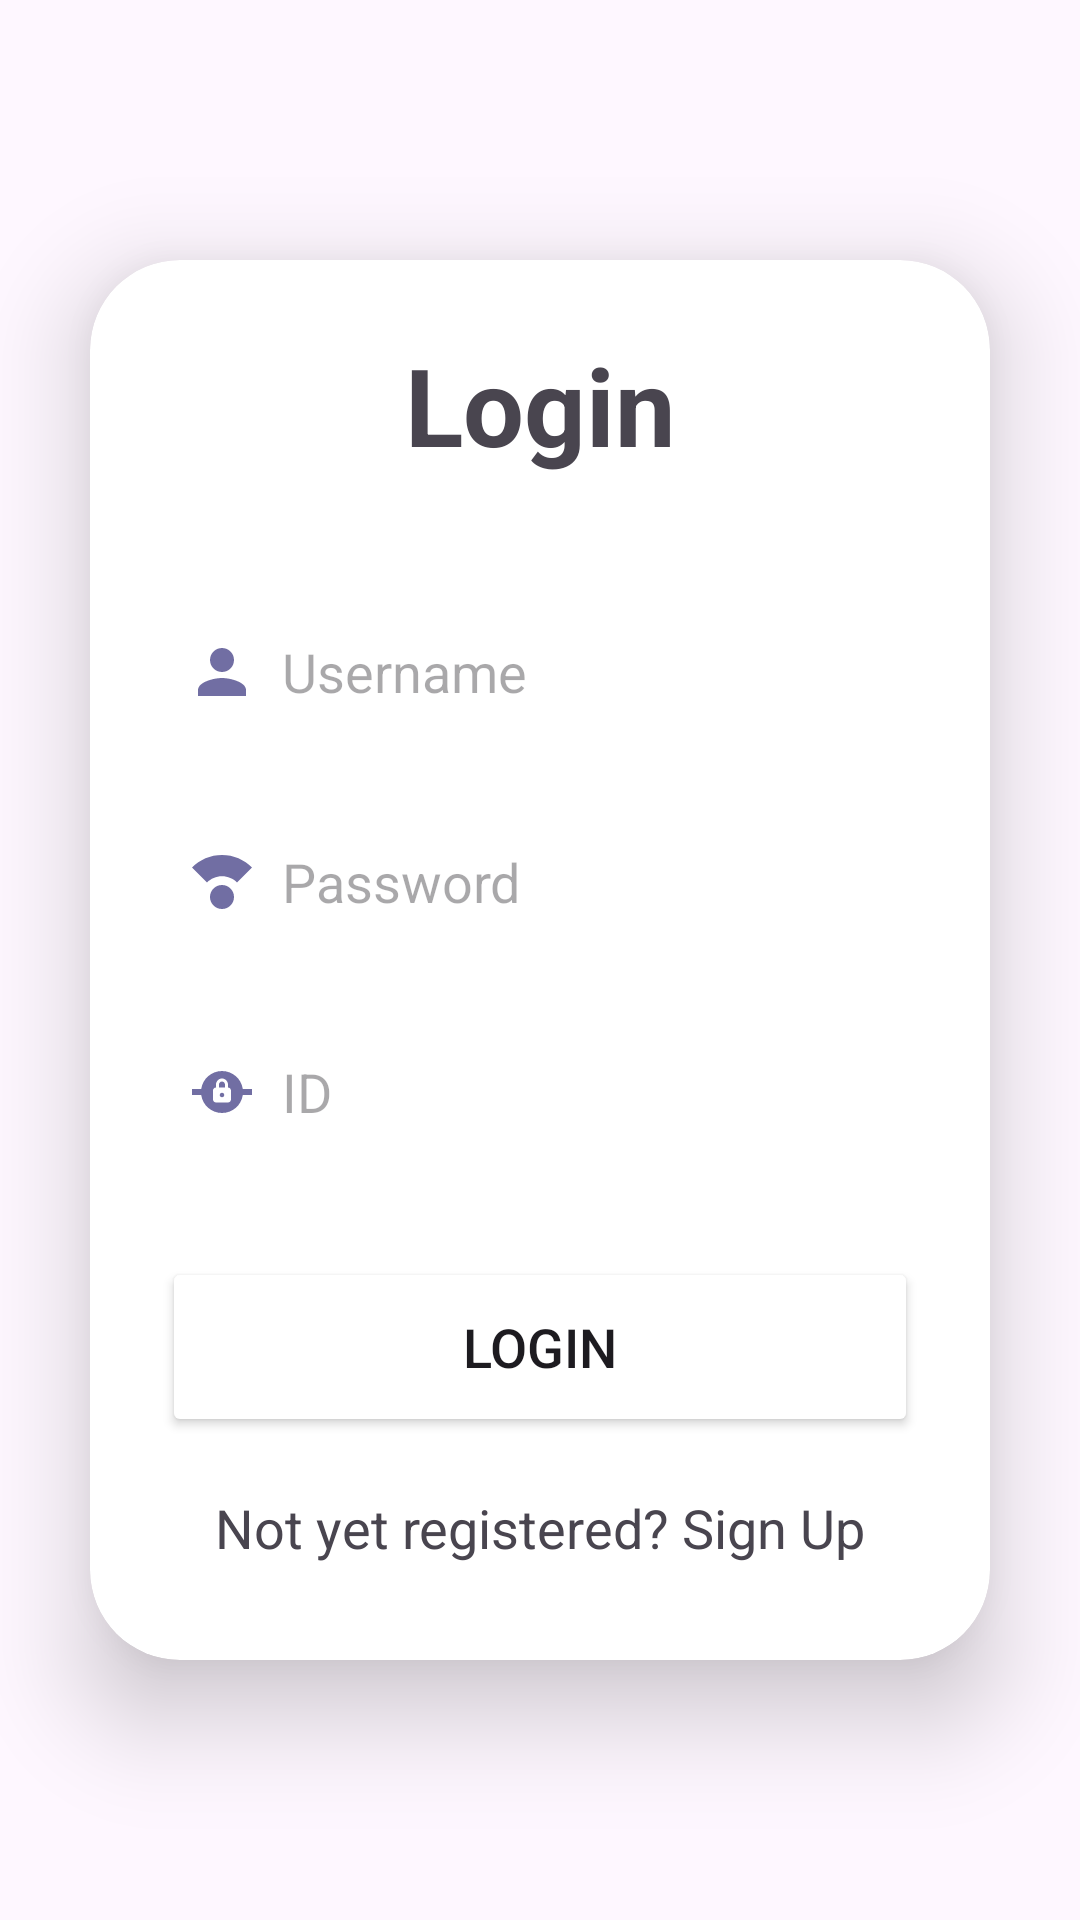

This screen was rendered from an Android layout file. Write that file and the resources it references.
<!-- AndroidManifest.xml: application theme Theme.TrackMyRide -->
<!-- res/layout/activity_customer_login.xml -->
<?xml version="1.0" encoding="utf-8"?>
<LinearLayout xmlns:android="http://schemas.android.com/apk/res/android"
    xmlns:app="http://schemas.android.com/apk/res-auto"
    xmlns:tools="http://schemas.android.com/tools"
    android:id="@+id/main"
    android:layout_width="match_parent"
    android:layout_height="match_parent"
    android:gravity="center"
    tools:context=".ui.Condoctor.CustomerLoginActivity">

    <androidx.cardview.widget.CardView
        android:layout_width="match_parent"
        android:layout_height="wrap_content"
        android:layout_margin="30dp"
        app:cardCornerRadius="30dp"
        app:cardElevation="20dp">

        <LinearLayout
            android:layout_width="match_parent"
            android:layout_height="wrap_content"
            android:layout_gravity="center_horizontal"

            android:background="@drawable/lavender_border"
            android:orientation="vertical"
            android:padding="24dp">


            <TextView
                android:layout_width="match_parent"
                android:layout_height="wrap_content"
                android:text="Login"
                android:textAlignment="center"
                android:textColor="@color/Lavender"
                android:textSize="36sp"
                android:textStyle="bold"/>

            <EditText
                android:id="@+id/login_username_customer"
                android:layout_width="match_parent"
                android:layout_height="50dp"
                android:layout_marginTop="40dp"
                android:background="@drawable/lavender_border"
                android:drawableLeft="@drawable/baseline_person_24"
                android:drawablePadding="8dp"
                android:hint="Username"
                android:padding="8dp"
                android:textColor="@color/black"/>

            <EditText
                android:id="@+id/login_password_customer"
                android:layout_width="match_parent"
                android:layout_height="50dp"
                android:layout_marginTop="20dp"
                android:background="@drawable/lavender_border"
                android:drawableLeft="@drawable/baseline_compass_calibration_24"
                android:drawablePadding="8dp"
                android:hint="Password"
                android:inputType="textPassword"
                android:padding="8dp"
                android:textColor="@color/black"/>
            <EditText
                android:id="@+id/login_Id_customer"
                android:layout_width="match_parent"
                android:layout_height="50dp"
                android:layout_marginTop="20dp"
                android:background="@drawable/lavender_border"
                android:drawableLeft="@drawable/baseline_private_connectivity_24"
                android:drawablePadding="8dp"
                android:hint="ID"
                android:padding="8dp"
                android:textColor="@color/black"/>

            <Button
                android:id="@+id/login_button_customer"
                android:layout_width="match_parent"
                android:layout_height="60dp"
                android:layout_marginTop="30dp"
                android:backgroundTint="@color/Lavender"
                android:text="Login"
                android:textSize="18sp"
                app:cornerRadius = "20dp"/>

            <TextView
                android:id="@+id/signupRedirectText_customer"
                android:layout_width="wrap_content"
                android:layout_height="wrap_content"
                android:layout_gravity="center"
                android:layout_marginTop="10dp"
                android:padding="8dp"
                android:text="Not yet registered? Sign Up"
                android:textColor="@color/Lavender"
                android:textSize="18sp"/>

        </LinearLayout>

    </androidx.cardview.widget.CardView>

</LinearLayout>
<!-- resources referenced by this layout -->
<resources>
  <!-- drawable baseline_compass_calibration_24 (drawable) -->
  <vector xmlns:android="http://schemas.android.com/apk/res/android" android:height="24dp" android:tint="#716EA3" android:viewportHeight="24" android:viewportWidth="24" android:width="24dp">
        
      <path android:fillColor="@android:color/white" android:pathData="M12,17m-4,0a4,4 0,1 1,8 0a4,4 0,1 1,-8 0"/>
        
      <path android:fillColor="@android:color/white" android:pathData="M12,10.07c1.95,0 3.72,0.79 5,2.07l5,-5C19.44,4.59 15.9,3 12,3S4.56,4.59 2,7.15l5,5c1.28,-1.28 3.05,-2.08 5,-2.08z"/>
      
  </vector>
  <!-- drawable baseline_person_24 (drawable) -->
  <vector xmlns:android="http://schemas.android.com/apk/res/android" android:height="24dp" android:tint="#716EA3" android:viewportHeight="24" android:viewportWidth="24" android:width="24dp">
        
      <path android:fillColor="@android:color/white" android:pathData="M12,12c2.21,0 4,-1.79 4,-4s-1.79,-4 -4,-4 -4,1.79 -4,4 1.79,4 4,4zM12,14c-2.67,0 -8,1.34 -8,4v2h16v-2c0,-2.66 -5.33,-4 -8,-4z"/>
      
  </vector>
  <!-- drawable baseline_private_connectivity_24 (drawable) -->
  <vector xmlns:android="http://schemas.android.com/apk/res/android" android:width="24dp" android:height="24dp" android:tint="#716EA3" android:viewportWidth="24" android:viewportHeight="24">
        
      <path android:fillColor="@android:color/white" android:pathData="M18.93,11c-0.49,-3.39 -3.4,-6 -6.93,-6s-6.44,2.61 -6.93,6H2v2h3.07c0.49,3.39 3.4,6 6.93,6s6.44,-2.61 6.93,-6H22v-2H18.93zM15,14.5c0,0.55 -0.45,1 -1,1h-4c-0.55,0 -1,-0.45 -1,-1v-3c0,-0.55 0.45,-1 1,-1v-1c0,-1.21 1.08,-2.18 2.34,-1.97C13.32,7.69 14,8.61 14,9.61v0.89c0.55,0 1,0.45 1,1V14.5zM12.75,13c0,0.41 -0.34,0.75 -0.75,0.75s-0.75,-0.34 -0.75,-0.75c0,-0.41 0.34,-0.75 0.75,-0.75S12.75,12.59 12.75,13zM13,9.5v1h-2v-1c0,-0.55 0.45,-1 1,-1S13,8.95 13,9.5z"/>
      
  </vector>
  <style name="Theme.TrackMyRide" parent="Base.Theme.TrackMyRide" />
  <style name="Base.Theme.TrackMyRide" parent="Theme.Material3.DayNight.NoActionBar">
          
          
          <item name="colorPrimary">@color/Lavender</item>
          <item name="colorPrimaryVariant">@color/Lavender</item>
      </style>
  <!-- not gathered from this repository: default colours our renderer supplied (Android Studio template values) -->
  <color name="black">#FF000000</color>
</resources>
